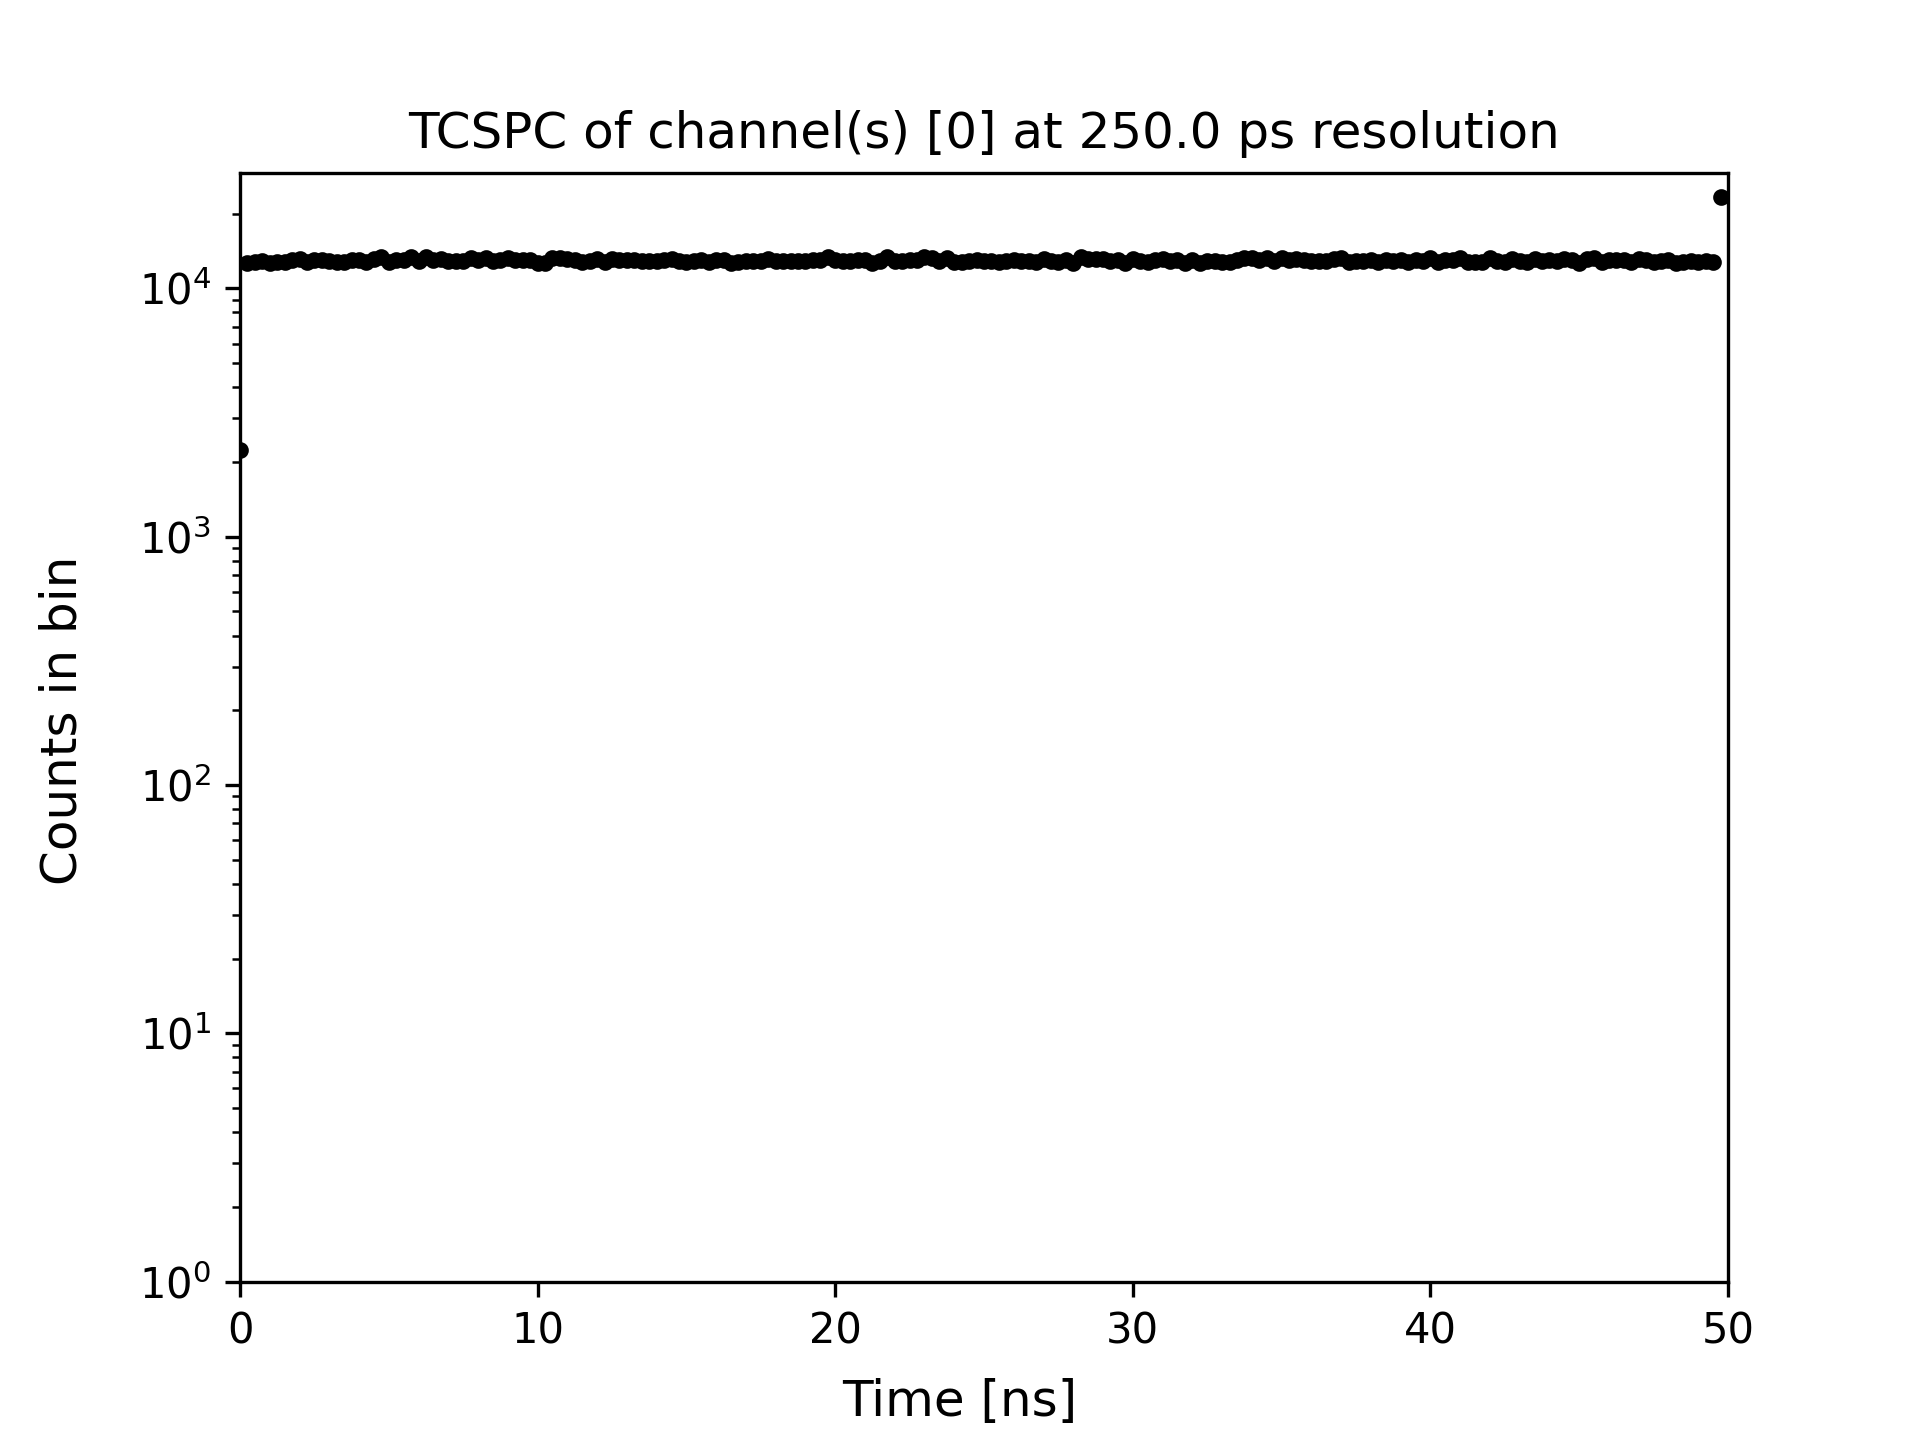

Values plotted in this chart, from the file beside it:
0.0, 2235
0.25, 12679
0.5, 12814
0.75, 12892
1, 12705
1.25, 12827
1.5, 12783
1.75, 12967
2, 13161
2.25, 12791
2.5, 13040
2.75, 13045
3, 12845
3.25, 12787
3.5, 12809
3.75, 13067
4, 13035
4.25, 12827
4.5, 13112
4.75, 13343
5, 12828
5.25, 13048
5.5, 13028
5.75, 13374
6, 12870
6.25, 13382
6.5, 13051
6.75, 13191
7, 12938
7.25, 12914
7.5, 12946
7.75, 13296
8, 13021
8.25, 13201
8.5, 12903
8.75, 12968
9, 13304
9.25, 13002
9.5, 13046
9.75, 12973
10, 12716
10.25, 12714
10.5, 13297
10.75, 13246
11, 13098
11.25, 13070
11.5, 12786
11.75, 12947
12, 13102
12.25, 12796
12.5, 13156
12.75, 13005
13, 12990
13.25, 13020
13.5, 12949
13.75, 12944
14, 12948
14.25, 13038
14.5, 13177
14.75, 12884
15, 12796
... 139 more rows
